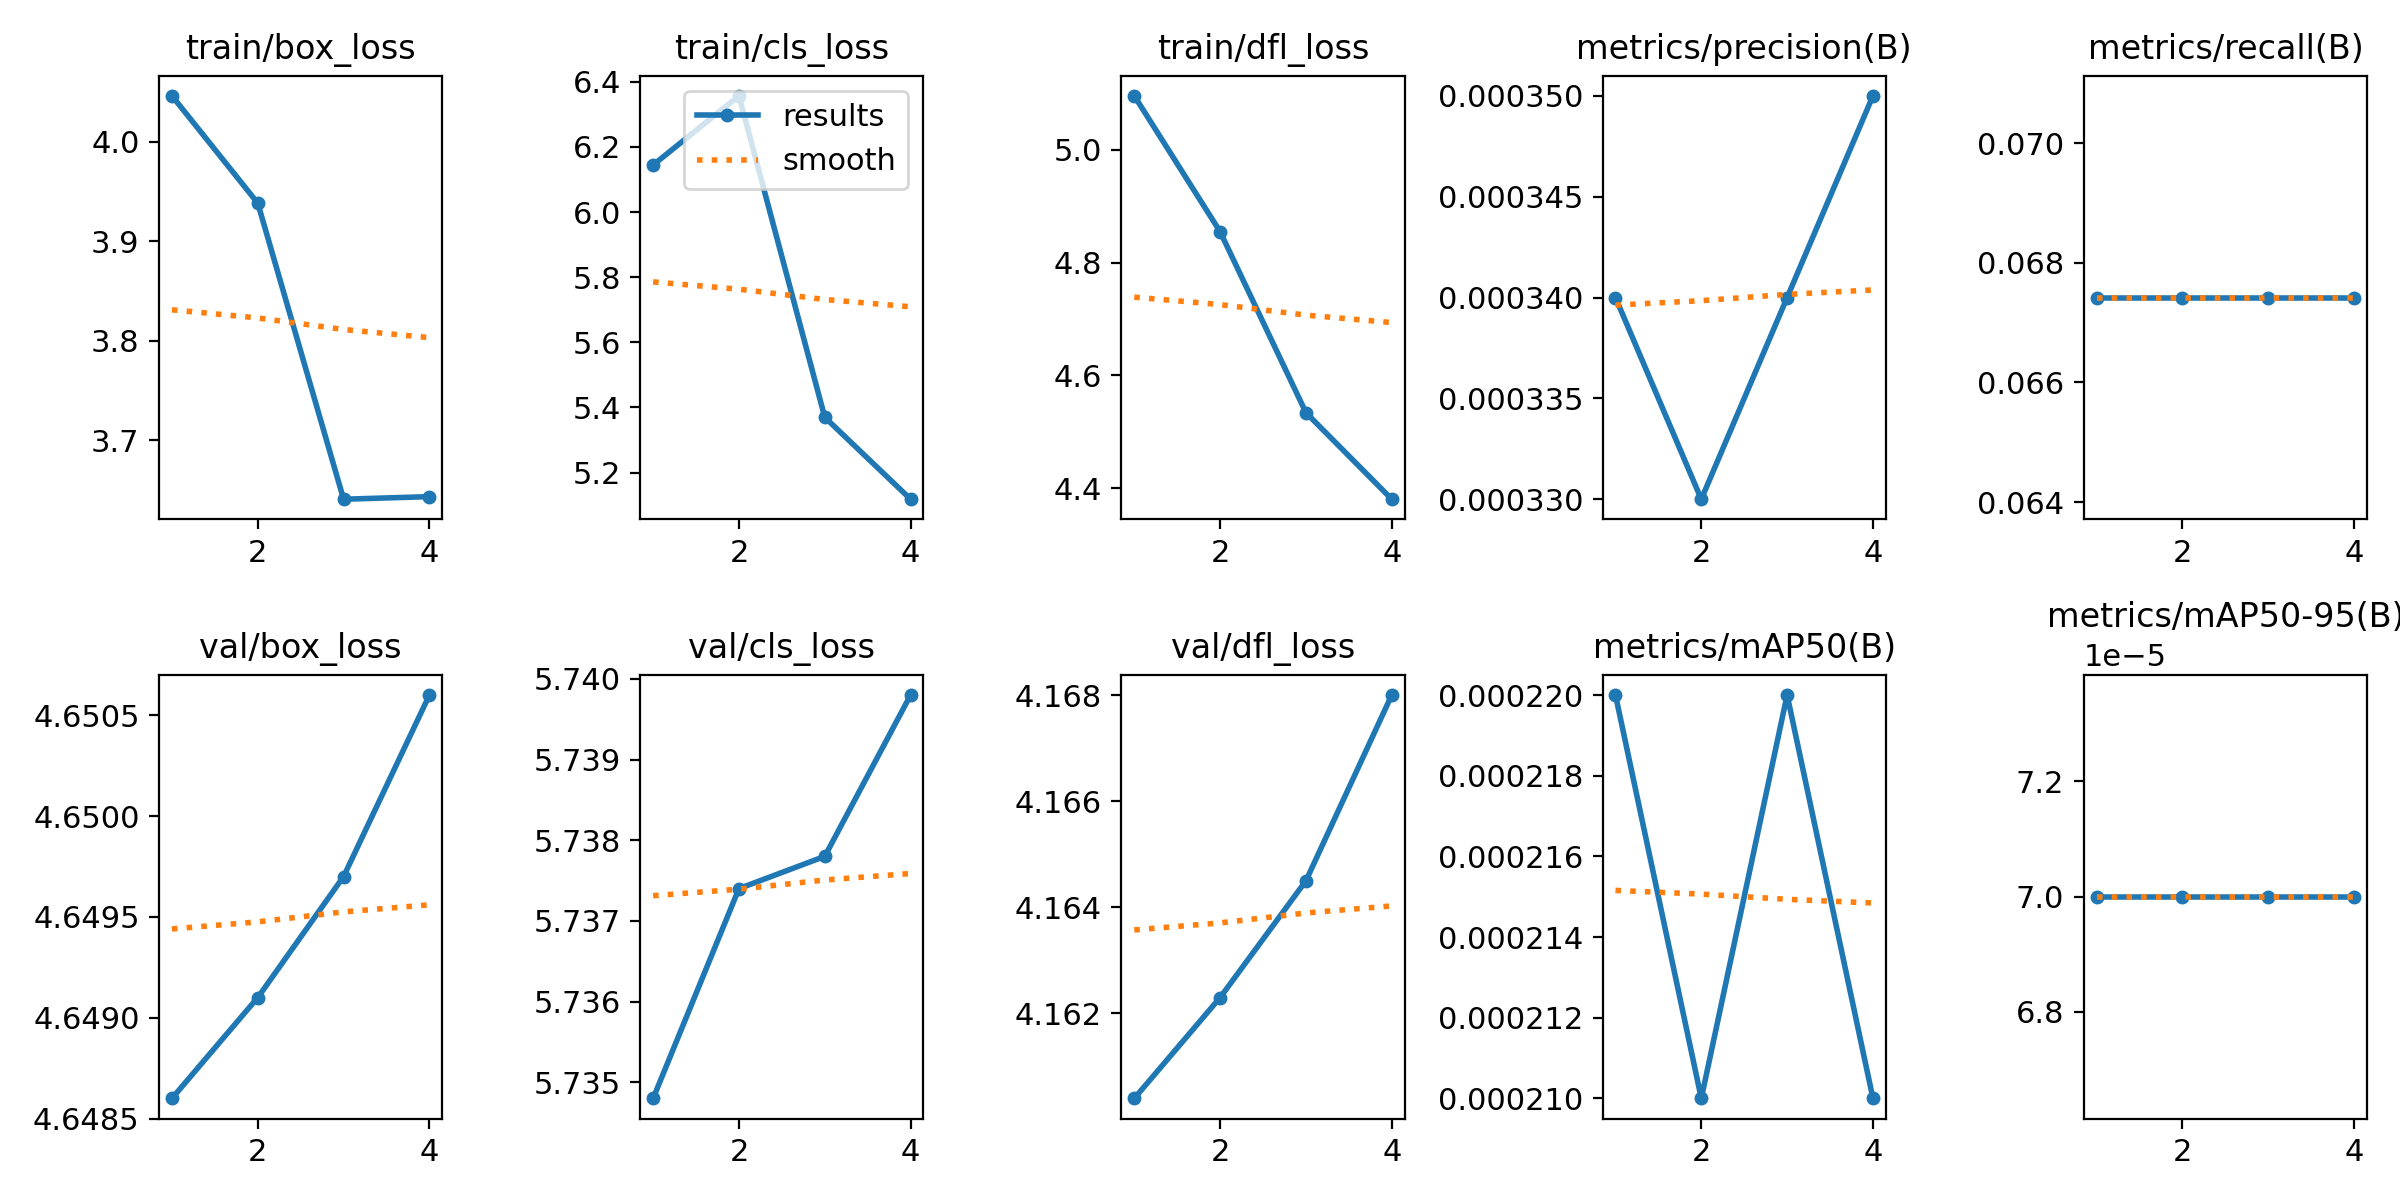

The file beside this chart, header and first rows:
epoch, train/box_loss, train/cls_loss, train/dfl_loss, metrics/precision(B), metrics/recall(B), metrics/mAP50(B), metrics/mAP50-95(B), val/box_loss, val/cls_loss, val/dfl_loss, lr/pg0, lr/pg1, lr/pg2
1, 4.046, 6.144, 5.096, 0.00034, 0.06742, 0.00022, 7e-05, 4.649, 5.735, 4.16, 0.0001, 0.0001, 0.0001
2, 3.938, 6.357, 4.855, 0.00033, 0.06742, 0.00021, 7e-05, 4.649, 5.737, 4.162, 0.0001656, 0.0001656, 0.0001656
3, 3.641, 5.37, 4.534, 0.00034, 0.06742, 0.00022, 7e-05, 4.65, 5.738, 4.165, 0.0001717, 0.0001717, 0.0001717
4, 3.644, 5.118, 4.38, 0.00035, 0.06742, 0.00021, 7e-05, 4.651, 5.74, 4.168, 0.0001185, 0.0001185, 0.0001185
